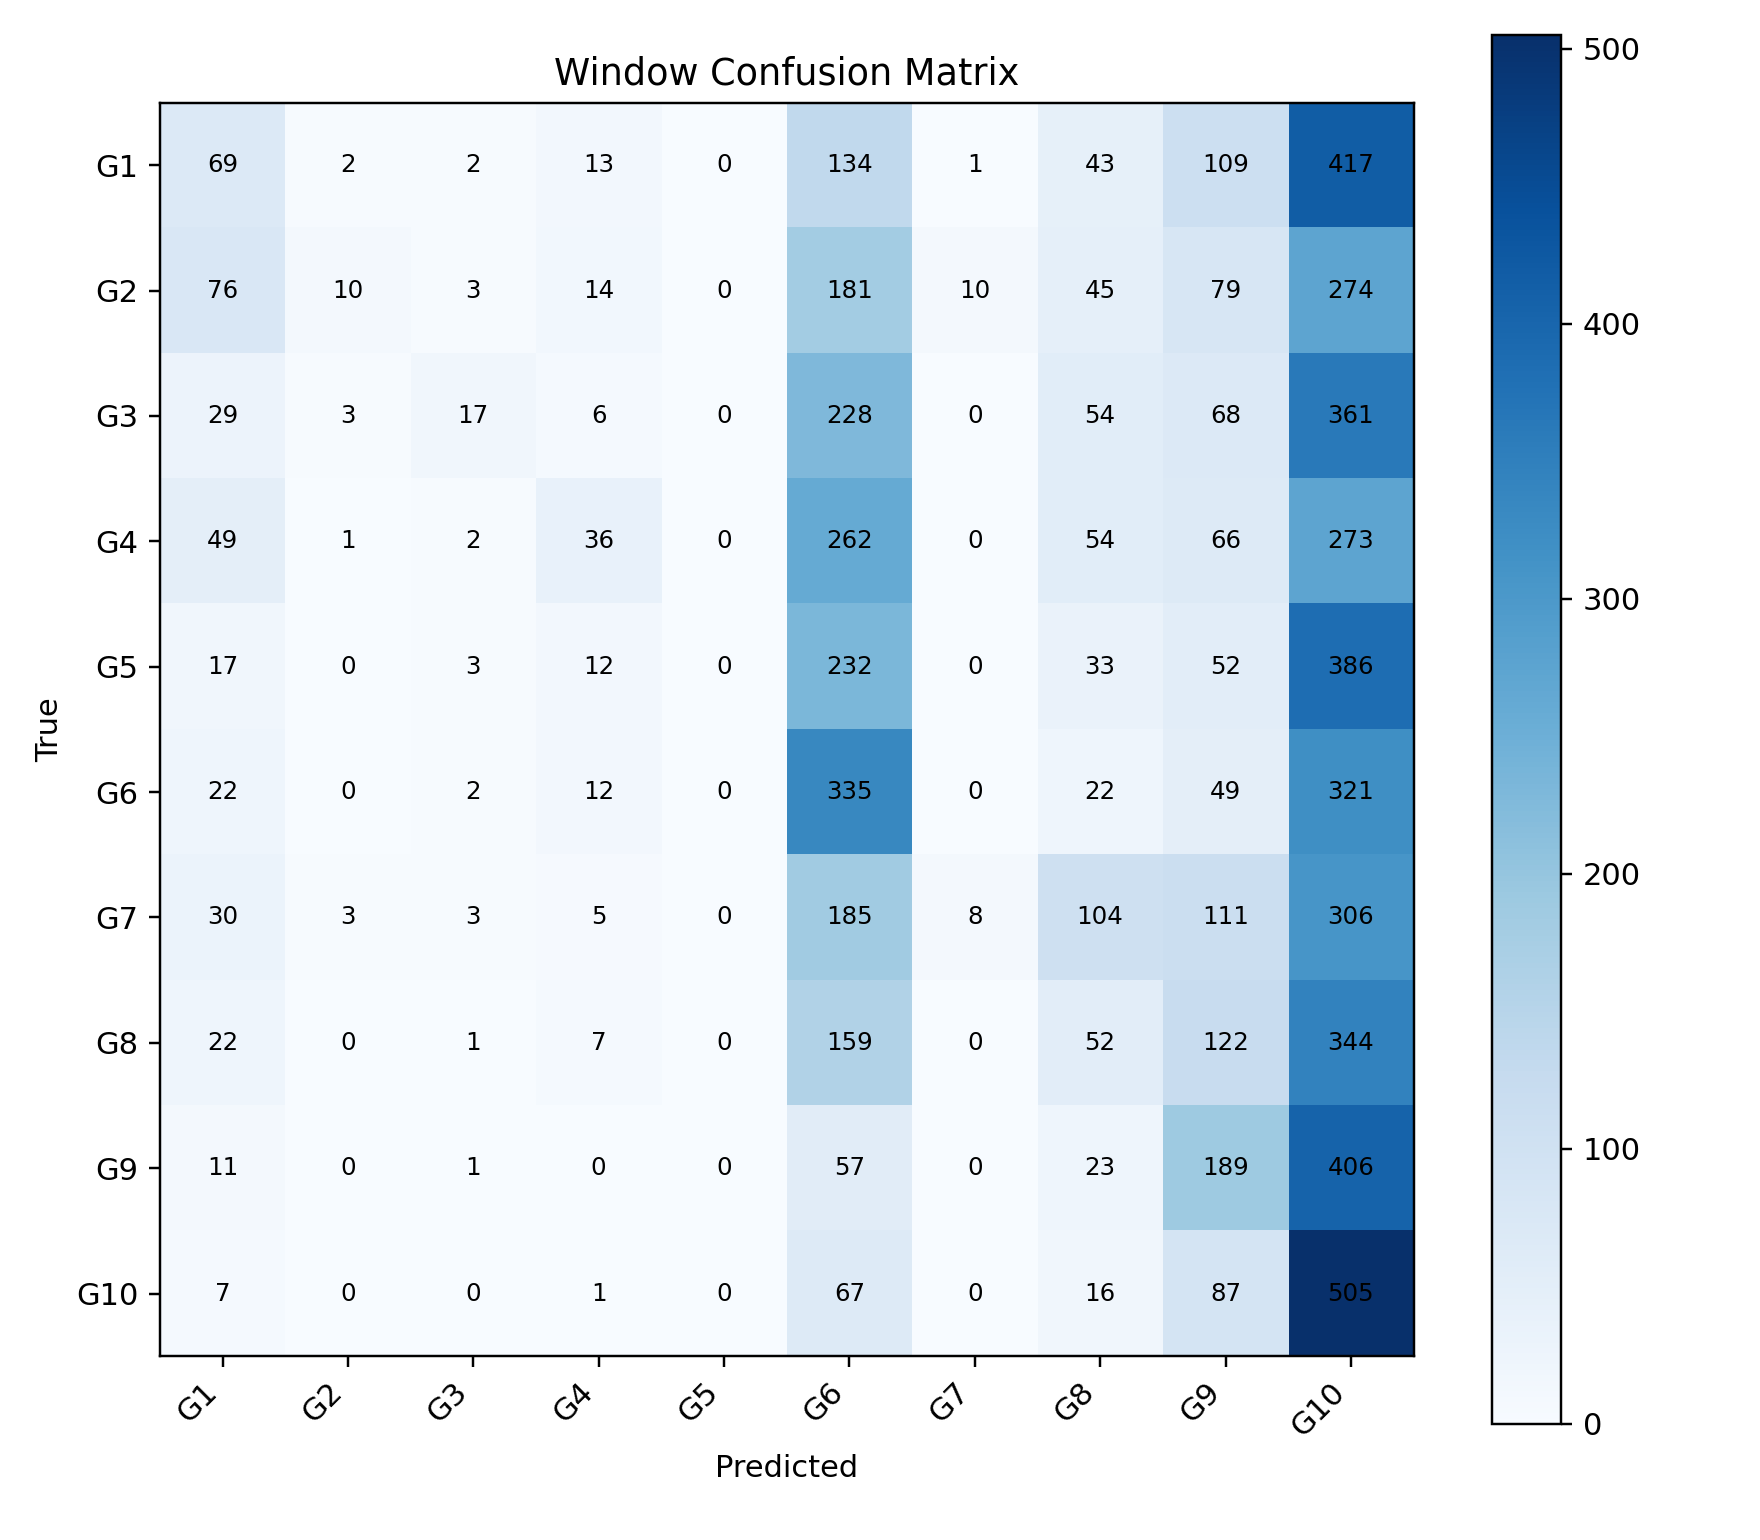

Values plotted in this chart, from the file beside it:
, G1, G2, G3, G4, G5, G6, G7, G8, G9, G10
G1, 69, 2, 2, 13, 0, 134, 1, 43, 109, 417
G2, 76, 10, 3, 14, 0, 181, 10, 45, 79, 274
G3, 29, 3, 17, 6, 0, 228, 0, 54, 68, 361
G4, 49, 1, 2, 36, 0, 262, 0, 54, 66, 273
G5, 17, 0, 3, 12, 0, 232, 0, 33, 52, 386
G6, 22, 0, 2, 12, 0, 335, 0, 22, 49, 321
G7, 30, 3, 3, 5, 0, 185, 8, 104, 111, 306
G8, 22, 0, 1, 7, 0, 159, 0, 52, 122, 344
G9, 11, 0, 1, 0, 0, 57, 0, 23, 189, 406
G10, 7, 0, 0, 1, 0, 67, 0, 16, 87, 505
